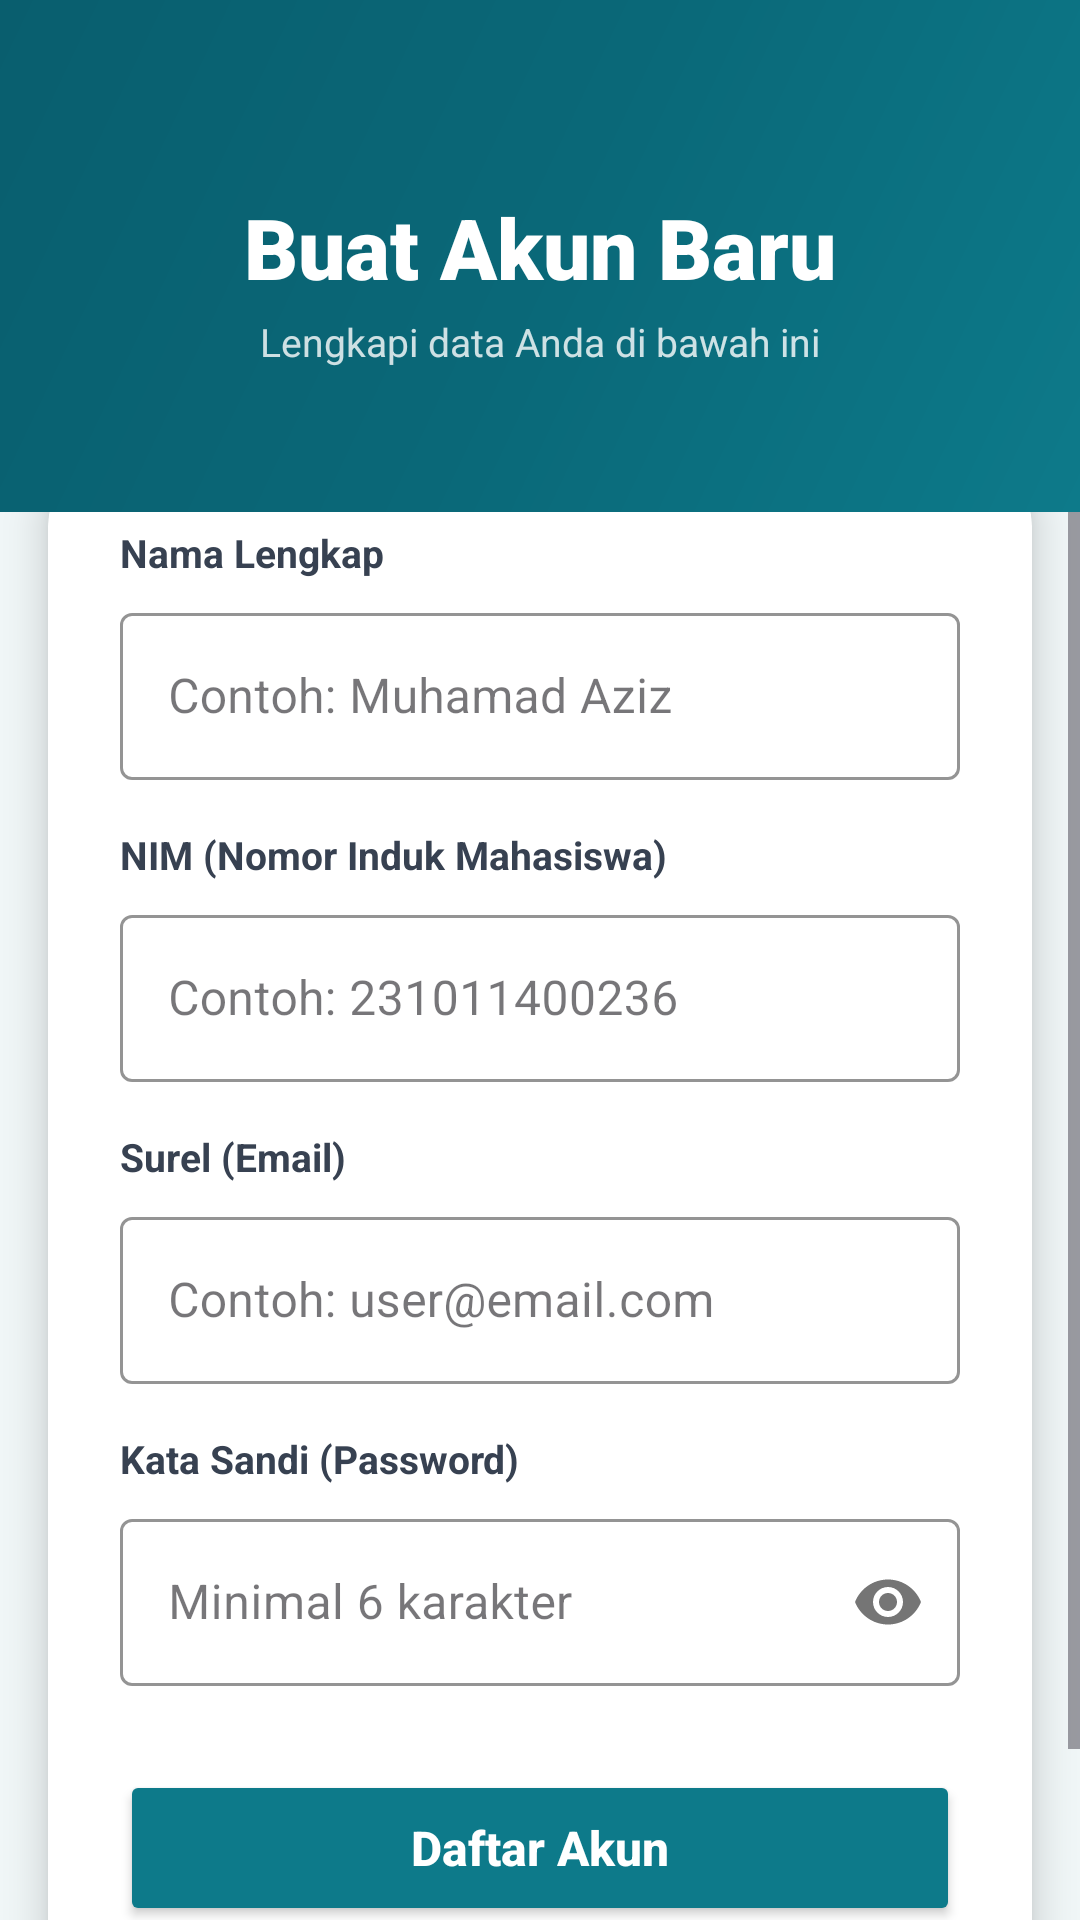

Write the Android layout XML for this screen, with the resource values it uses.
<!-- AndroidManifest.xml: application theme Theme.LaporTemu -->
<!-- res/layout/activity_register.xml -->
<?xml version="1.0" encoding="utf-8"?>
<LinearLayout xmlns:android="http://schemas.android.com/apk/res/android"
    xmlns:app="http://schemas.android.com/apk/res-auto"
    android:layout_width="match_parent"
    android:layout_height="match_parent"
    android:orientation="vertical"
    android:background="@color/bg_light">

    
    <LinearLayout
        android:layout_width="match_parent"
        android:layout_height="0dp"
        android:layout_weight="0.8"
        android:orientation="vertical"
        android:gravity="center"
        android:background="@drawable/bg_header_gradient"
        android:paddingTop="48dp"
        android:paddingBottom="32dp">

        <TextView
            android:layout_width="wrap_content"
            android:layout_height="wrap_content"
            android:text="Buat Akun Baru"
            android:textColor="@color/white"
            android:textSize="28sp"
            android:textStyle="bold"
            android:fontFamily="sans-serif-black" />

        <TextView
            android:layout_width="wrap_content"
            android:layout_height="wrap_content"
            android:text="Lengkapi data Anda di bawah ini"
            android:textColor="#CCFFFFFF"
            android:textSize="13sp"
            android:layout_marginTop="4dp" />
    </LinearLayout>

    
    <ScrollView
        android:layout_width="match_parent"
        android:layout_height="0dp"
        android:layout_weight="2.2"
        android:fillViewport="true"
        android:background="@color/bg_light">

        <androidx.constraintlayout.widget.ConstraintLayout
            android:layout_width="match_parent"
            android:layout_height="wrap_content">

            <androidx.cardview.widget.CardView
                android:id="@+id/register_card"
                android:layout_width="match_parent"
                android:layout_height="wrap_content"
                android:layout_marginHorizontal="16dp"
                android:layout_marginTop="-20dp"
                android:layout_marginBottom="24dp"
                app:cardCornerRadius="24dp"
                app:cardElevation="8dp"
                app:cardBackgroundColor="@color/white"
                app:layout_constraintTop_toTopOf="parent"
                app:layout_constraintStart_toStartOf="parent"
                app:layout_constraintEnd_toEndOf="parent">

                <LinearLayout
                    android:layout_width="match_parent"
                    android:layout_height="wrap_content"
                    android:orientation="vertical"
                    android:padding="24dp">

                    
                    <TextView
                        android:layout_width="wrap_content"
                        android:layout_height="wrap_content"
                        android:text="Nama Lengkap"
                        android:textColor="@color/text_secondary"
                        android:textStyle="bold"
                        android:textSize="13sp"
                        android:layout_marginBottom="6dp" />

                    <com.google.android.material.textfield.TextInputLayout
                        android:layout_width="match_parent"
                        android:layout_height="wrap_content"
                        android:layout_marginBottom="16dp"
                        app:boxStrokeColor="@color/primary"
                        style="@style/Widget.MaterialComponents.TextInputLayout.OutlinedBox">

                        <com.google.android.material.textfield.TextInputEditText
                            android:id="@+id/et_register_nama"
                            android:layout_width="match_parent"
                            android:layout_height="wrap_content"
                            android:textColor="@color/text_main"
                            android:textColorHint="@color/text_light"
                            android:hint="Contoh: Muhamad Aziz"
                            android:inputType="textPersonName" />
                    </com.google.android.material.textfield.TextInputLayout>

                    
                    <TextView
                        android:layout_width="wrap_content"
                        android:layout_height="wrap_content"
                        android:text="NIM (Nomor Induk Mahasiswa)"
                        android:textColor="@color/text_secondary"
                        android:textStyle="bold"
                        android:textSize="13sp"
                        android:layout_marginBottom="6dp" />

                    <com.google.android.material.textfield.TextInputLayout
                        android:layout_width="match_parent"
                        android:layout_height="wrap_content"
                        android:layout_marginBottom="16dp"
                        app:boxStrokeColor="@color/primary"
                        style="@style/Widget.MaterialComponents.TextInputLayout.OutlinedBox">

                        <com.google.android.material.textfield.TextInputEditText
                            android:id="@+id/et_register_nim"
                            android:layout_width="match_parent"
                            android:layout_height="wrap_content"
                            android:textColor="@color/text_main"
                            android:textColorHint="@color/text_light"
                            android:hint="Contoh: 231011400236"
                            android:inputType="number" />
                    </com.google.android.material.textfield.TextInputLayout>

                    
                    <TextView
                        android:layout_width="wrap_content"
                        android:layout_height="wrap_content"
                        android:text="Surel (Email)"
                        android:textColor="@color/text_secondary"
                        android:textStyle="bold"
                        android:textSize="13sp"
                        android:layout_marginBottom="6dp" />

                    <com.google.android.material.textfield.TextInputLayout
                        android:layout_width="match_parent"
                        android:layout_height="wrap_content"
                        android:layout_marginBottom="16dp"
                        app:boxStrokeColor="@color/primary"
                        style="@style/Widget.MaterialComponents.TextInputLayout.OutlinedBox">

                        <com.google.android.material.textfield.TextInputEditText
                            android:id="@+id/et_register_email"
                            android:layout_width="match_parent"
                            android:layout_height="wrap_content"
                            android:textColor="@color/text_main"
                            android:textColorHint="@color/text_light"
                            android:hint="Contoh: user@email.com"
                            android:inputType="textEmailAddress" />
                    </com.google.android.material.textfield.TextInputLayout>

                    
                    <TextView
                        android:layout_width="wrap_content"
                        android:layout_height="wrap_content"
                        android:text="Kata Sandi (Password)"
                        android:textColor="@color/text_secondary"
                        android:textStyle="bold"
                        android:textSize="13sp"
                        android:layout_marginBottom="6dp" />

                    <com.google.android.material.textfield.TextInputLayout
                        android:layout_width="match_parent"
                        android:layout_height="wrap_content"
                        android:layout_marginBottom="28dp"
                        app:passwordToggleEnabled="true"
                        app:boxStrokeColor="@color/primary"
                        style="@style/Widget.MaterialComponents.TextInputLayout.OutlinedBox">

                        <com.google.android.material.textfield.TextInputEditText
                            android:id="@+id/et_register_password"
                            android:layout_width="match_parent"
                            android:layout_height="wrap_content"
                            android:textColor="@color/text_main"
                            android:textColorHint="@color/text_light"
                            android:hint="Minimal 6 karakter"
                            android:inputType="textPassword" />
                    </com.google.android.material.textfield.TextInputLayout>

                    
                    <Button
                        android:id="@+id/btn_register"
                        android:layout_width="match_parent"
                        android:layout_height="52dp"
                        android:text="Daftar Akun"
                        android:textColor="@color/white"
                        android:textAllCaps="false"
                        android:textSize="16sp"
                        android:textStyle="bold"
                        android:backgroundTint="@color/primary"
                        app:cornerRadius="26dp" />

                    <ProgressBar
                        android:id="@+id/register_progress"
                        android:layout_width="wrap_content"
                        android:layout_height="wrap_content"
                        android:layout_gravity="center"
                        android:layout_marginTop="12dp"
                        android:visibility="gone" />

                    
                    <LinearLayout
                        android:layout_width="match_parent"
                        android:layout_height="wrap_content"
                        android:orientation="horizontal"
                        android:gravity="center"
                        android:layout_marginTop="20dp">

                        <TextView
                            android:layout_width="wrap_content"
                            android:layout_height="wrap_content"
                            android:text="Sudah punya akun? "
                            android:textColor="@color/text_muted"
                            android:textSize="14sp" />

                        <TextView
                            android:id="@+id/tv_btn_login"
                            android:layout_width="wrap_content"
                            android:layout_height="wrap_content"
                            android:text="Masuk Di Sini"
                            android:textColor="@color/primary"
                            android:textStyle="bold"
                            android:textSize="14sp" />
                    </LinearLayout>
                </LinearLayout>
            </androidx.cardview.widget.CardView>
        </androidx.constraintlayout.widget.ConstraintLayout>
    </ScrollView>
</LinearLayout>
<!-- resources referenced by this layout -->
<resources>
  <color name="bg_light">#F0F6F7</color>
  <color name="primary">#0D7A8A</color>
  <color name="text_light">#9CA3AF</color>
  <color name="text_main">#1A2332</color>
  <color name="text_muted">#6B7280</color>
  <color name="text_secondary">#374151</color>
  <color name="white">#FFFFFFFF</color>
  <!-- drawable bg_header_gradient (drawable) -->
  <?xml version="1.0" encoding="utf-8"?>
  <shape xmlns:android="http://schemas.android.com/apk/res/android"
      android:shape="rectangle">
      <gradient
          android:angle="135"
          android:startColor="#0D7A8A"
          android:centerColor="#0A6878"
          android:endColor="#095E6E"
          android:type="linear" />
  </shape>
  <style name="Theme.LaporTemu" parent="Base.Theme.LaporTemu" />
  <style name="Base.Theme.LaporTemu" parent="Theme.Material3.DayNight.NoActionBar">
          
          <item name="colorPrimary">@color/primary</item>
          <item name="colorPrimaryDark">@color/primary_dark</item>
          <item name="colorSecondary">@color/secondary</item>
          <item name="android:windowBackground">@color/bg_light</item>
  
          
          <item name="android:statusBarColor">@android:color/transparent</item>
          <item name="android:windowLightStatusBar">false</item>
  
          
          <item name="colorOnPrimary">@color/white</item>
          <item name="colorOnSecondary">@color/white</item>
  
          
          <item name="colorPrimaryContainer">@color/primary_ultra_light</item>
          <item name="colorOnPrimaryContainer">@color/primary</item>
  
          
          <item name="colorControlActivated">@color/primary</item>
      </style>
  <color name="primary_dark">#095E6E</color>
  <color name="secondary">#E8611A</color>
  <color name="primary_ultra_light">#E0F5F7</color>
</resources>
